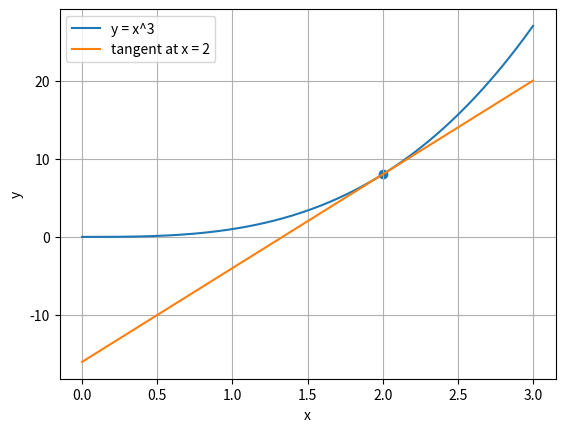
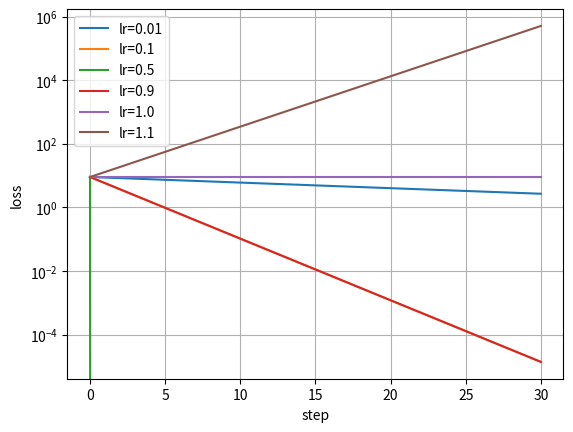

Reproduce these figures in Python, in order.
import numpy as np

def f(x):
    return x**3

def numerical_derivative(x,h):
    return (f(x+h)-f(x-h))/(2*h)

x=2.0
h_value=[1.0,0.1,0.01,0.00001]

for h in h_value:
    result=numerical_derivative(x,h)
    print("h=",h,"数值导数=",result)

analytical_derivative=3*x**2
print("解析导数=",analytical_derivative)

assert np.isclose(
    numerical_derivative(x,0.00001),
    analytical_derivative,
    atol=0.0001
)

from matplotlib import pyplot as plt
x_values=np.linspace(0,3,200)
y_values=f(x_values)

x0=2.0
slope=3*x0**2

tangent_values=f(x0)+slope*(x_values-x0)

plt.plot(x_values,y_values,label="y = x^3")
plt.plot(x_values,tangent_values,label="tangent at x = 2")
plt.scatter([x0],[f(x0)])

plt.xlabel("x")
plt.ylabel("y")
plt.grid()
plt.legend()
plt.show()

def loss(x):
    return (x-3)**2

def gradient(x):
    return 2*(x-3)

w=0.0
learning_rate=0.1

for step in range(1,21):
    grad=gradient(w)
    w-=learning_rate*grad

    print(
        "step=",step,
        "w=",w,
        "loss=",loss(w),
        "used_gradient=",grad
    )

def run_gradient_descent(learning_rate,steps):
    w=0.0
    W=[w]
    Loss=[loss(w)]
    for i in range(steps):
        grad=gradient(w)
        w-=learning_rate*grad
        W.append(w)
        Loss.append(loss(w))
    return W,Loss

learning_rates=[0.01,0.1,0.5,0.9,1.0,1.1]
for i in range(len(learning_rates)):
    x_w,losses=run_gradient_descent(learning_rates[i],30)
    plt.plot(losses,label=f"lr={learning_rates[i]}")

plt.xlabel("step")
plt.ylabel("loss")
plt.yscale("log")
plt.grid()
plt.legend()
plt.show()
